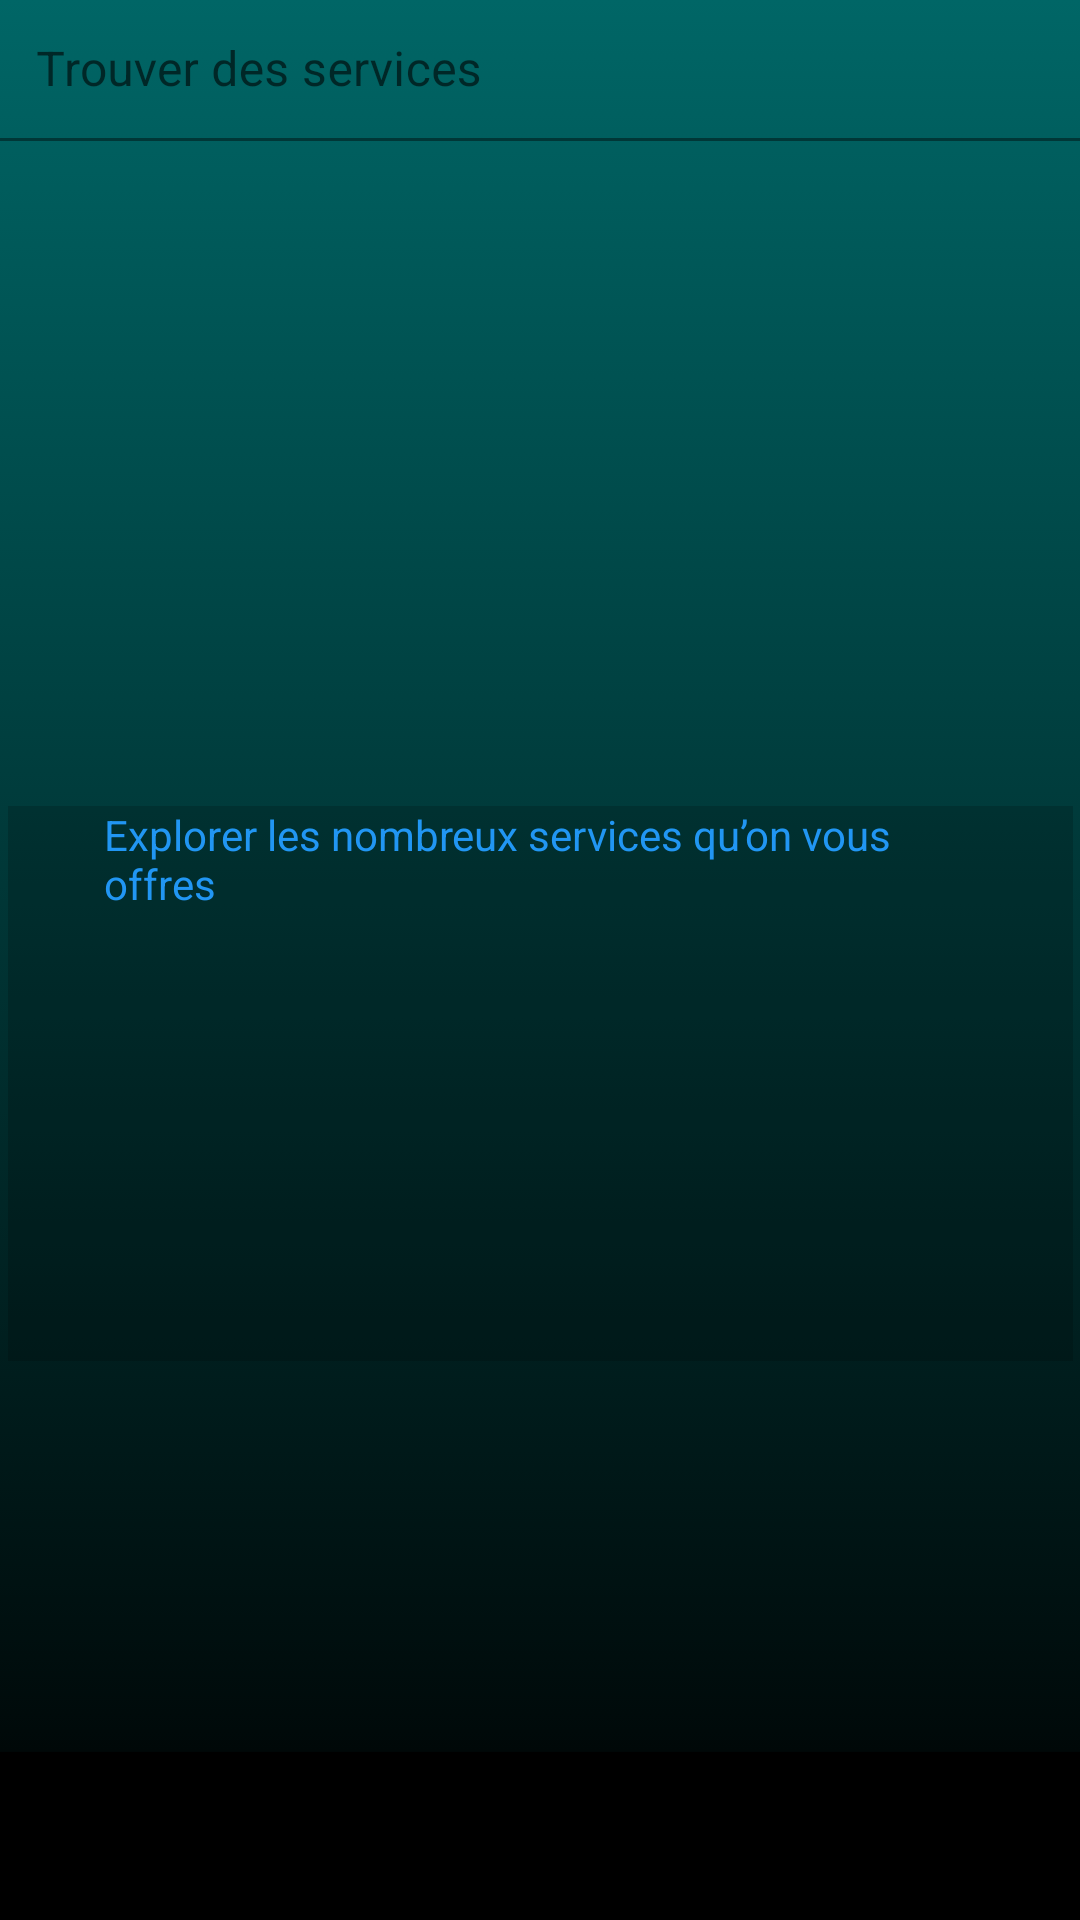

Here is an Android app screen rendered from its layout file. Give the layout XML and the strings, colors and styles it references.
<!-- AndroidManifest.xml: application theme Theme.NearMe_app -->
<!-- res/layout/activity_main.xml -->
<?xml version="1.0" encoding="utf-8"?>
<androidx.constraintlayout.widget.ConstraintLayout xmlns:android="http://schemas.android.com/apk/res/android"
    xmlns:app="http://schemas.android.com/apk/res-auto"
    xmlns:tools="http://schemas.android.com/tools"
    android:layout_width="match_parent"
    android:layout_height="match_parent"
    android:background="@drawable/gradient_background"
    tools:context=".MainActivity">

    <com.google.android.material.bottomappbar.BottomAppBar
        android:id="@+id/bottomAppBar"
        android:layout_width="0dp"
        android:layout_height="wrap_content"
        android:layout_gravity="bottom"
        app:backgroundTint="#000000"
        app:layout_constraintBottom_toBottomOf="parent"
        app:layout_constraintEnd_toEndOf="parent"
        app:layout_constraintHorizontal_bias="0.0"
        app:layout_constraintStart_toStartOf="parent"
        app:layout_constraintTop_toBottomOf="@+id/constraintLayout"
        tools:ignore="BottomAppBar" />

    <androidx.constraintlayout.widget.ConstraintLayout
        android:id="@+id/constraintLayout"
        android:layout_width="0dp"
        android:layout_height="0dp"
        app:layout_constraintBottom_toTopOf="@+id/bottomAppBar"
        app:layout_constraintEnd_toEndOf="parent"
        app:layout_constraintHorizontal_bias="0.0"
        app:layout_constraintStart_toStartOf="parent"
        app:layout_constraintTop_toTopOf="parent"
        app:layout_constraintVertical_bias="0.0">

        <androidx.recyclerview.widget.RecyclerView
            android:layout_width="wrap_content"
            android:layout_height="wrap_content"
            android:layout_marginStart="32dp"
            app:layout_constraintStart_toStartOf="parent"
            app:layout_constraintTop_toTopOf="parent"
            tools:itemCount="1"
            tools:listitem="@layout/logo_2" />

        <HorizontalScrollView
            android:id="@+id/horizontalScrollView"
            android:layout_width="0dp"
            android:layout_height="138dp"
            app:layout_constraintEnd_toEndOf="parent"
            app:layout_constraintHorizontal_bias="0.0"
            app:layout_constraintStart_toStartOf="parent"
            tools:ignore="MissingConstraints"
            tools:layout_editor_absoluteY="236dp">

            <LinearLayout
                android:layout_width="wrap_content"
                android:layout_height="match_parent"
                android:orientation="horizontal">

                <androidx.recyclerview.widget.RecyclerView
                    android:id="@+id/categoriePopulaire"
                    android:layout_width="wrap_content"
                    android:layout_height="wrap_content"
                    tools:itemCount="1"
                    tools:listitem="@layout/carte_categorie" />
            </LinearLayout>

        </HorizontalScrollView>

        <TextView
            android:id="@+id/acceuil_textView1"
            android:layout_width="wrap_content"
            android:layout_height="wrap_content"
            android:layout_marginStart="16dp"
            android:layout_marginBottom="32dp"
            android:text="Catégories Populaires"
            android:textColor="#FFFFFF"
            android:textSize="20sp"
            app:layout_constraintBottom_toTopOf="@+id/horizontalScrollView"
            app:layout_constraintStart_toStartOf="parent" />

        <TextView
            android:id="@+id/accueil_textView2"
            android:layout_width="wrap_content"
            android:layout_height="wrap_content"
            android:layout_marginEnd="8dp"
            android:layout_marginBottom="32dp"
            android:text="Tout afficher"
            android:textColor="#FFFFFF"
            android:textSize="20sp"
            app:layout_constraintBottom_toTopOf="@+id/horizontalScrollView"
            app:layout_constraintEnd_toEndOf="parent" />

        <androidx.constraintlayout.widget.ConstraintLayout
            android:id="@+id/accueil_explorer"
            android:layout_width="355dp"
            android:layout_height="185dp"
            android:layout_marginStart="8dp"
            android:layout_marginTop="32dp"
            android:layout_marginEnd="8dp"
            android:layout_marginBottom="32dp"
            android:background="#2D000000"
            app:layout_constraintBottom_toBottomOf="parent"
            app:layout_constraintEnd_toEndOf="parent"
            app:layout_constraintStart_toStartOf="parent"
            app:layout_constraintTop_toBottomOf="@+id/horizontalScrollView">

            <ImageView
                android:id="@+id/imageView2"
                android:layout_width="72dp"
                android:layout_height="95dp"
                tools:layout_editor_absoluteX="9dp"
                tools:layout_editor_absoluteY="10dp"
                tools:srcCompat="@tools:sample/avatars" />

            <ImageView
                android:id="@+id/imageView3"
                android:layout_width="69dp"
                android:layout_height="62dp"
                tools:layout_editor_absoluteX="9dp"
                tools:layout_editor_absoluteY="107dp"
                tools:srcCompat="@tools:sample/avatars" />

            <ImageView
                android:id="@+id/imageView4"
                android:layout_width="84dp"
                android:layout_height="88dp"
                tools:layout_editor_absoluteX="97dp"
                tools:layout_editor_absoluteY="10dp"
                tools:srcCompat="@tools:sample/avatars" />

            <ImageView
                android:id="@+id/imageView5"
                android:layout_width="69dp"
                android:layout_height="66dp"
                tools:layout_editor_absoluteX="270dp"
                tools:layout_editor_absoluteY="103dp"
                tools:srcCompat="@tools:sample/avatars" />

            <ImageView
                android:id="@+id/imageView6"
                android:layout_width="68dp"
                android:layout_height="59dp"
                tools:layout_editor_absoluteX="97dp"
                tools:layout_editor_absoluteY="110dp"
                tools:srcCompat="@tools:sample/avatars" />

            <ImageView
                android:id="@+id/imageView7"
                android:layout_width="135dp"
                android:layout_height="61dp"
                tools:layout_editor_absoluteX="201dp"
                tools:layout_editor_absoluteY="13dp"
                tools:srcCompat="@tools:sample/avatars" />

            <ImageView
                android:id="@+id/imageView8"
                android:layout_width="78dp"
                android:layout_height="58dp"
                tools:layout_editor_absoluteX="180dp"
                tools:layout_editor_absoluteY="107dp"
                tools:srcCompat="@tools:sample/avatars" />

            <TextView
                android:id="@+id/accueil_textView3"
                android:layout_width="0dp"
                android:layout_height="wrap_content"
                android:layout_marginStart="32dp"
                android:layout_marginEnd="32dp"
                android:text="@string/explorer_les_nombreux_services_qu_on_vous_offres"
                android:textColor="#2196F3"
                app:layout_constraintEnd_toEndOf="parent"
                app:layout_constraintHorizontal_bias="0.0"
                app:layout_constraintStart_toStartOf="parent"
                tools:ignore="MissingConstraints"
                tools:layout_editor_absoluteY="77dp" />

        </androidx.constraintlayout.widget.ConstraintLayout>

        <com.google.android.material.textfield.TextInputLayout
            android:layout_width="369dp"
            android:layout_height="47dp"
            android:layout_marginStart="8dp"
            android:layout_marginEnd="8dp"
            app:layout_constraintEnd_toEndOf="parent"
            app:layout_constraintStart_toStartOf="parent"
            tools:ignore="MissingConstraints"
            tools:layout_editor_absoluteY="114dp">

            <com.google.android.material.textfield.TextInputEditText
                android:layout_width="match_parent"
                android:layout_height="wrap_content"
                android:background="#00782626"
                android:hint="@string/trouver_des_services" />

        </com.google.android.material.textfield.TextInputLayout>

    </androidx.constraintlayout.widget.ConstraintLayout>

</androidx.constraintlayout.widget.ConstraintLayout>
<!-- res/layout/logo_2.xml (included above) -->
<?xml version="1.0" encoding="utf-8"?>
<androidx.constraintlayout.widget.ConstraintLayout xmlns:android="http://schemas.android.com/apk/res/android"
    xmlns:app="http://schemas.android.com/apk/res-auto"
    xmlns:tools="http://schemas.android.com/tools"
    android:id="@+id/Logo2"
    android:layout_width="wrap_content"
    android:layout_height="wrap_content">

    <ImageView
        android:id="@+id/imageView9"
        android:layout_width="50dp"
        android:layout_height="50dp"
        android:contentDescription="@string/logo"
        app:layout_constraintBottom_toBottomOf="parent"
        app:layout_constraintStart_toStartOf="parent"
        app:layout_constraintTop_toTopOf="parent"
        app:srcCompat="@drawable/logo" />

    <TextView
        android:id="@+id/textView"
        android:layout_width="wrap_content"
        android:layout_height="wrap_content"
        android:layout_marginStart="16dp"
        android:text="@string/near_me"
        android:textColor="#FFFFFF"
        android:textSize="24sp"
        app:layout_constraintBottom_toBottomOf="parent"
        app:layout_constraintEnd_toEndOf="parent"
        app:layout_constraintHorizontal_bias="0.0"
        app:layout_constraintStart_toEndOf="@+id/imageView9"
        app:layout_constraintTop_toTopOf="parent"
        app:layout_constraintVertical_bias="0.499" />

</androidx.constraintlayout.widget.ConstraintLayout>
<!-- res/layout/carte_categorie.xml (included above) -->
<?xml version="1.0" encoding="utf-8"?>
<androidx.constraintlayout.widget.ConstraintLayout xmlns:android="http://schemas.android.com/apk/res/android"
    xmlns:app="http://schemas.android.com/apk/res-auto"
    xmlns:tools="http://schemas.android.com/tools"
    android:layout_width="wrap_content"
    android:layout_height="wrap_content"
    android:background="#2D000000">

    <ImageView
        android:id="@+id/imageCategorie"
        android:layout_width="92dp"
        android:layout_height="93dp"
        android:layout_marginStart="8dp"
        android:layout_marginTop="8dp"
        android:layout_marginEnd="8dp"
        app:layout_constraintEnd_toEndOf="parent"
        app:layout_constraintHorizontal_bias="1.0"
        app:layout_constraintStart_toStartOf="parent"
        app:layout_constraintTop_toTopOf="parent"
        tools:srcCompat="@tools:sample/avatars" />

    <TextView
        android:id="@+id/nomCategorie"
        android:layout_width="92dp"
        android:layout_height="22dp"
        android:layout_marginStart="8dp"
        android:layout_marginTop="8dp"
        android:layout_marginEnd="8dp"
        android:layout_marginBottom="8dp"
        android:text="@string/categorie"
        android:textAlignment="center"
        android:textColor="#FFFFFF"
        android:textStyle="bold"
        app:layout_constraintBottom_toBottomOf="parent"
        app:layout_constraintEnd_toEndOf="parent"
        app:layout_constraintStart_toStartOf="parent"
        app:layout_constraintTop_toBottomOf="@+id/imageCategorie" />
</androidx.constraintlayout.widget.ConstraintLayout>
<!-- resources referenced by this layout -->
<resources>
  <!-- drawable gradient_background (drawable) -->
  <?xml version="1.0" encoding="utf-8"?>
  <selector xmlns:android="http://schemas.android.com/apk/res/android">
  
      <item>
  
          <shape>
  
              <gradient
                  android:angle="270"
                  android:startColor="#006666"
                  android:endColor="@color/black"/>
  
          </shape>
  
      </item>
  
  </selector>
  <string name="categorie">Categorie</string>
  <string name="explorer_les_nombreux_services_qu_on_vous_offres">Explorer les nombreux services qu’on vous offres</string>
  <string name="logo">Logo</string>
  <string name="near_me">NEAR ME</string>
  <string name="trouver_des_services">Trouver des services</string>
  <style name="Theme.NearMe_app" parent="Theme.MaterialComponents.DayNight.DarkActionBar">
          
          
          <item name="colorPrimaryVariant">@color/purple_700</item>
          <item name="colorOnPrimary">@color/white</item>
          
          <item name="colorSecondary">@color/teal_200</item>
          <item name="colorSecondaryVariant">@color/teal_700</item>
          <item name="colorOnSecondary">@color/black</item>
          
          <item name="android:statusBarColor" tools:targetApi="l">?attr/colorPrimaryVariant</item>
          
          <item name="windowNoTitle">true</item>
          <item name="windowActionBar">false</item>
      </style>
  <color name="black">#FF000000</color>
  <color name="purple_700">#FF3700B3</color>
  <color name="white">#FFFFFFFF</color>
  <color name="teal_200">#FF03DAC5</color>
  <color name="teal_700">#FF018786</color>
</resources>
